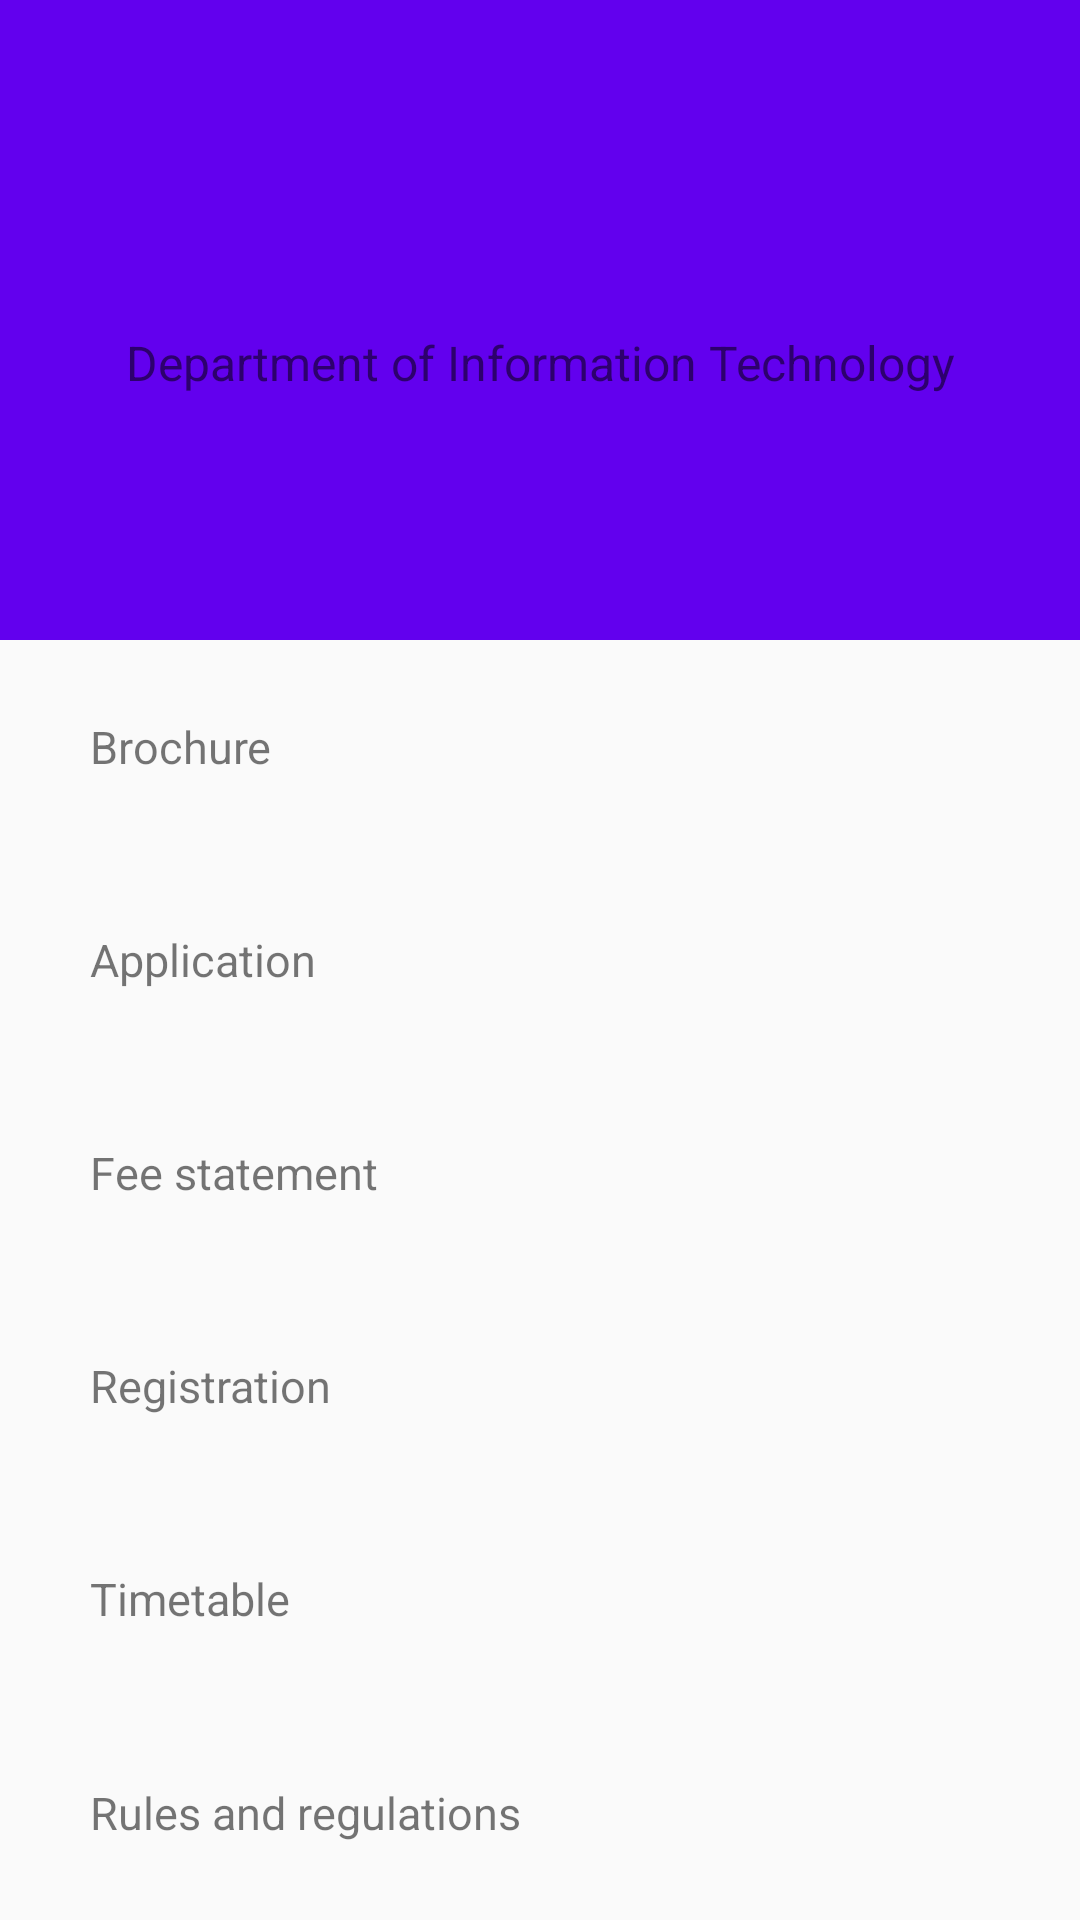

Reconstruct the res/layout file that produces this screen, plus the resources it refers to.
<!-- AndroidManifest.xml: application theme MyMaterialTheme -->
<!-- res/layout/fragment_diploma.xml -->
<LinearLayout xmlns:android="http://schemas.android.com/apk/res/android"
    xmlns:tools="http://schemas.android.com/tools"
    android:layout_width="match_parent"
    android:layout_height="match_parent"
    android:weightSum="3"
    android:orientation="vertical"
    tools:context="com.gelostech.jkuat.fragments.DiplomaFragment">

    <RelativeLayout
        android:layout_width="match_parent"
        android:layout_height="0dp"
        android:background="@color/colorPrimary"
        android:layout_weight="1">

        <ImageView
            android:layout_width="70dp"
            android:layout_height="70dp"
            android:id="@+id/diploma_icon"
            android:src="@drawable/jkuat_logo"
            android:layout_centerHorizontal="true"
            android:layout_marginTop="30dp"/>

        <TextView
            android:layout_width="match_parent"
            android:layout_height="wrap_content"
            android:layout_below="@+id/diploma_icon"
            android:layout_marginTop="10dp"
            android:textSize="16sp"
            android:textColor="@color/colorWhite"
            android:id="@+id/diploma_title"
            android:gravity="center_horizontal"
            android:text="Department of Information Technology"/>

        <TextView
            android:id="@+id/diploma_level"
            android:layout_width="match_parent"
            android:layout_height="wrap_content"
            android:layout_below="@id/diploma_title"
            android:textSize="13sp"
            android:textColor="@color/colorWhite"
            android:gravity="center_horizontal"
            android:layout_marginTop="5dp"/>

    </RelativeLayout>

    <LinearLayout
        android:layout_width="match_parent"
        android:layout_height="0dp"
        android:layout_weight="2"
        android:weightSum="6"
        android:background="@color/colorWhite"
        android:orientation="vertical">

        <LinearLayout
            android:layout_width="match_parent"
            android:layout_height="0dp"
            android:layout_weight="1"
            android:id="@+id/diploma_brochure_item"
            android:orientation="horizontal"
            android:padding="5dp">

            <ImageView
                android:layout_width="wrap_content"
                android:layout_height="wrap_content"
                android:layout_gravity="center_vertical"
                android:layout_marginLeft="5dp"
                android:id="@+id/diploma_icon_brochure"/>

            <TextView
                android:layout_width="wrap_content"
                android:layout_height="wrap_content"
                android:layout_marginLeft="20dp"
                android:text="Brochure"
                android:textSize="15sp"
                android:layout_gravity="center_vertical"/>

        </LinearLayout>

        <LinearLayout
            android:layout_width="match_parent"
            android:layout_height="0dp"
            android:layout_weight="1"
            android:id="@+id/diploma_application_item"
            android:orientation="horizontal"
            android:padding="5dp">

            <ImageView
                android:layout_width="wrap_content"
                android:layout_height="wrap_content"
                android:layout_marginLeft="5dp"
                android:layout_gravity="center_vertical"
                android:id="@+id/diploma_icon_application"/>

            <TextView
                android:layout_width="wrap_content"
                android:layout_height="wrap_content"
                android:layout_marginLeft="20dp"
                android:text="Application"
                android:textSize="15sp"
                android:layout_gravity="center_vertical"/>

        </LinearLayout>

        <LinearLayout
            android:layout_width="match_parent"
            android:layout_height="0dp"
            android:layout_weight="1"
            android:id="@+id/diploma_fees_item"
            android:orientation="horizontal"
            android:padding="5dp">

            <ImageView
                android:layout_width="wrap_content"
                android:layout_height="wrap_content"
                android:layout_marginLeft="5dp"
                android:layout_gravity="center_vertical"
                android:id="@+id/diploma_icon_fees"/>

            <TextView
                android:layout_width="wrap_content"
                android:layout_height="wrap_content"
                android:layout_marginLeft="20dp"
                android:text="Fee statement"
                android:textSize="15sp"
                android:layout_gravity="center_vertical"/>

        </LinearLayout>

        <LinearLayout
            android:layout_width="match_parent"
            android:layout_height="0dp"
            android:layout_weight="1"
            android:id="@+id/diploma_reg_item"
            android:orientation="horizontal"
            android:padding="5dp">

            <ImageView
                android:layout_width="wrap_content"
                android:layout_height="wrap_content"
                android:layout_marginLeft="5dp"
                android:layout_gravity="center_vertical"
                android:id="@+id/diploma_icon_registration"/>

            <TextView
                android:layout_width="wrap_content"
                android:layout_height="wrap_content"
                android:layout_marginLeft="20dp"
                android:text="Registration"
                android:textSize="15sp"
                android:layout_gravity="center_vertical"/>

        </LinearLayout>

        <LinearLayout
            android:layout_width="match_parent"
            android:layout_height="0dp"
            android:layout_weight="1"
            android:id="@+id/diploma_tt_item"
            android:orientation="horizontal"
            android:padding="5dp">

            <ImageView
                android:layout_width="wrap_content"
                android:layout_height="wrap_content"
                android:layout_marginLeft="5dp"
                android:layout_gravity="center_vertical"
                android:id="@+id/diploma_icon_timetable"/>

            <TextView
                android:layout_width="wrap_content"
                android:layout_height="wrap_content"
                android:layout_marginLeft="20dp"
                android:text="Timetable"
                android:textSize="15sp"
                android:layout_gravity="center_vertical"/>

        </LinearLayout>

        <LinearLayout
            android:layout_width="match_parent"
            android:layout_height="0dp"
            android:layout_weight="1"
            android:id="@+id/diploma_rules_item"
            android:orientation="horizontal"
            android:padding="5dp">

            <ImageView
                android:layout_width="wrap_content"
                android:layout_height="wrap_content"
                android:layout_marginLeft="5dp"
                android:layout_gravity="center_vertical"
                android:id="@+id/diploma_icon_rules"/>

            <TextView
                android:layout_width="wrap_content"
                android:layout_height="wrap_content"
                android:layout_marginLeft="20dp"
                android:text="Rules and regulations"
                android:textSize="15sp"
                android:layout_gravity="center_vertical"/>

        </LinearLayout>

    </LinearLayout>


</LinearLayout>
<!-- resources referenced by this layout -->
<resources>
  <style name="MyMaterialTheme" parent="MyMaterialTheme.Base" />
  <style name="MyMaterialTheme.Base" parent="Theme.AppCompat.Light.NoActionBar">
          <item name="windowNoTitle">true</item>
          <item name="windowActionBar">false</item>
          <item name="colorPrimary">@color/colorPrimary</item>
          <item name="colorPrimaryDark">@color/colorPrimaryDark</item>
          <item name="colorAccent">@color/colorAccent</item>
      </style>
  <!-- not gathered from this repository: default colours our renderer supplied (Android Studio template values) -->
  <color name="colorPrimary">#FF6200EE</color>
  <color name="colorPrimaryDark">#FF3700B3</color>
  <color name="colorAccent">#FF03DAC5</color>
</resources>
